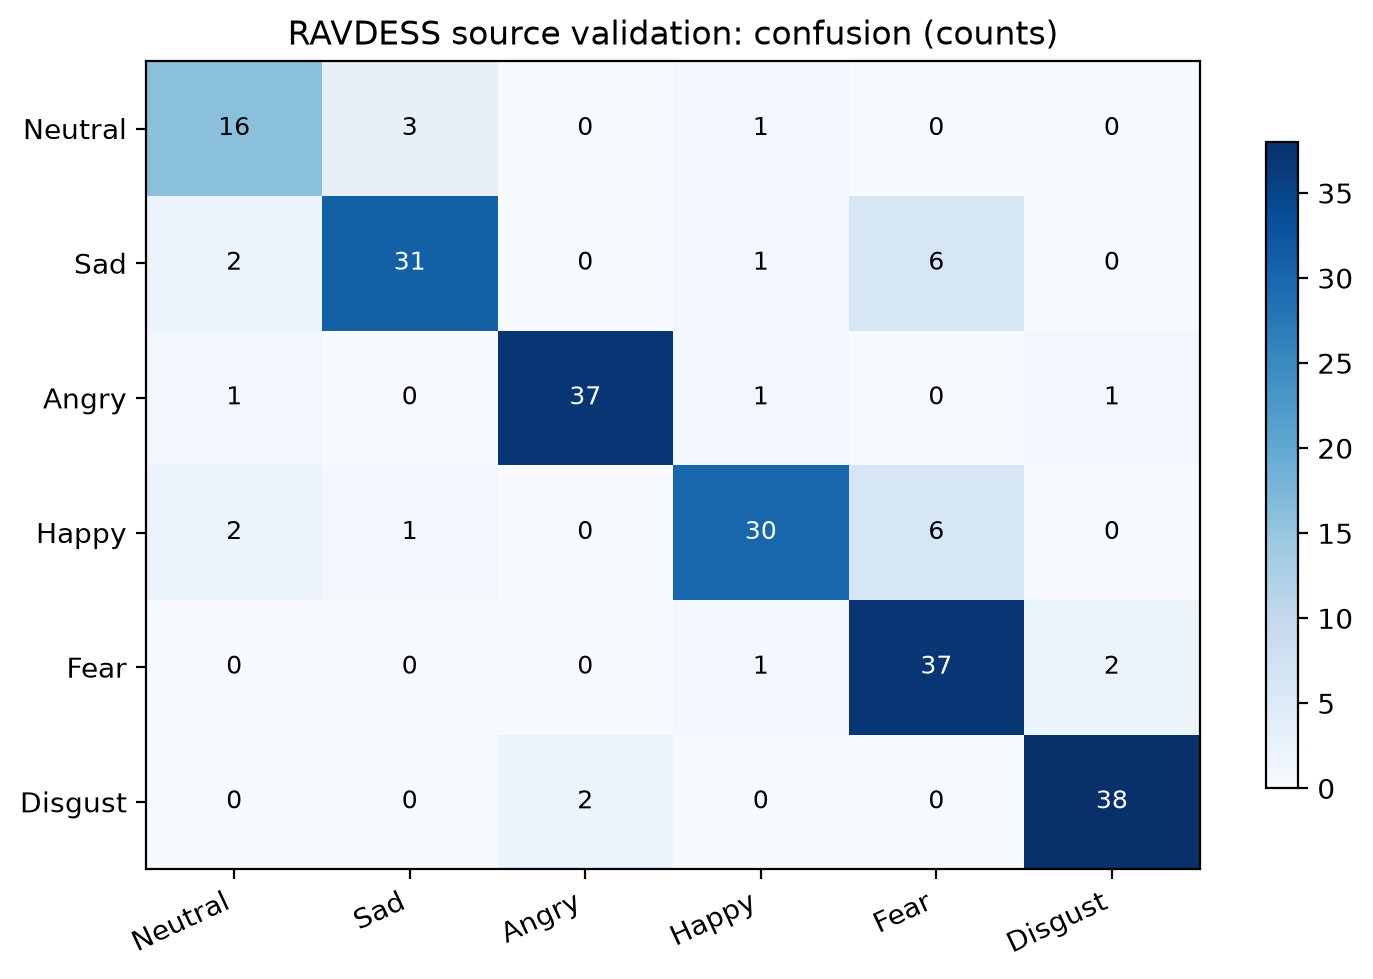

The table this chart was drawn from, first rows:
, Neutral, Sad, Angry, Happy, Fear, Disgust
Neutral, 16, 3, 0, 1, 0, 0
Sad, 2, 31, 0, 1, 6, 0
Angry, 1, 0, 37, 1, 0, 1
Happy, 2, 1, 0, 30, 6, 0
Fear, 0, 0, 0, 1, 37, 2
Disgust, 0, 0, 2, 0, 0, 38
